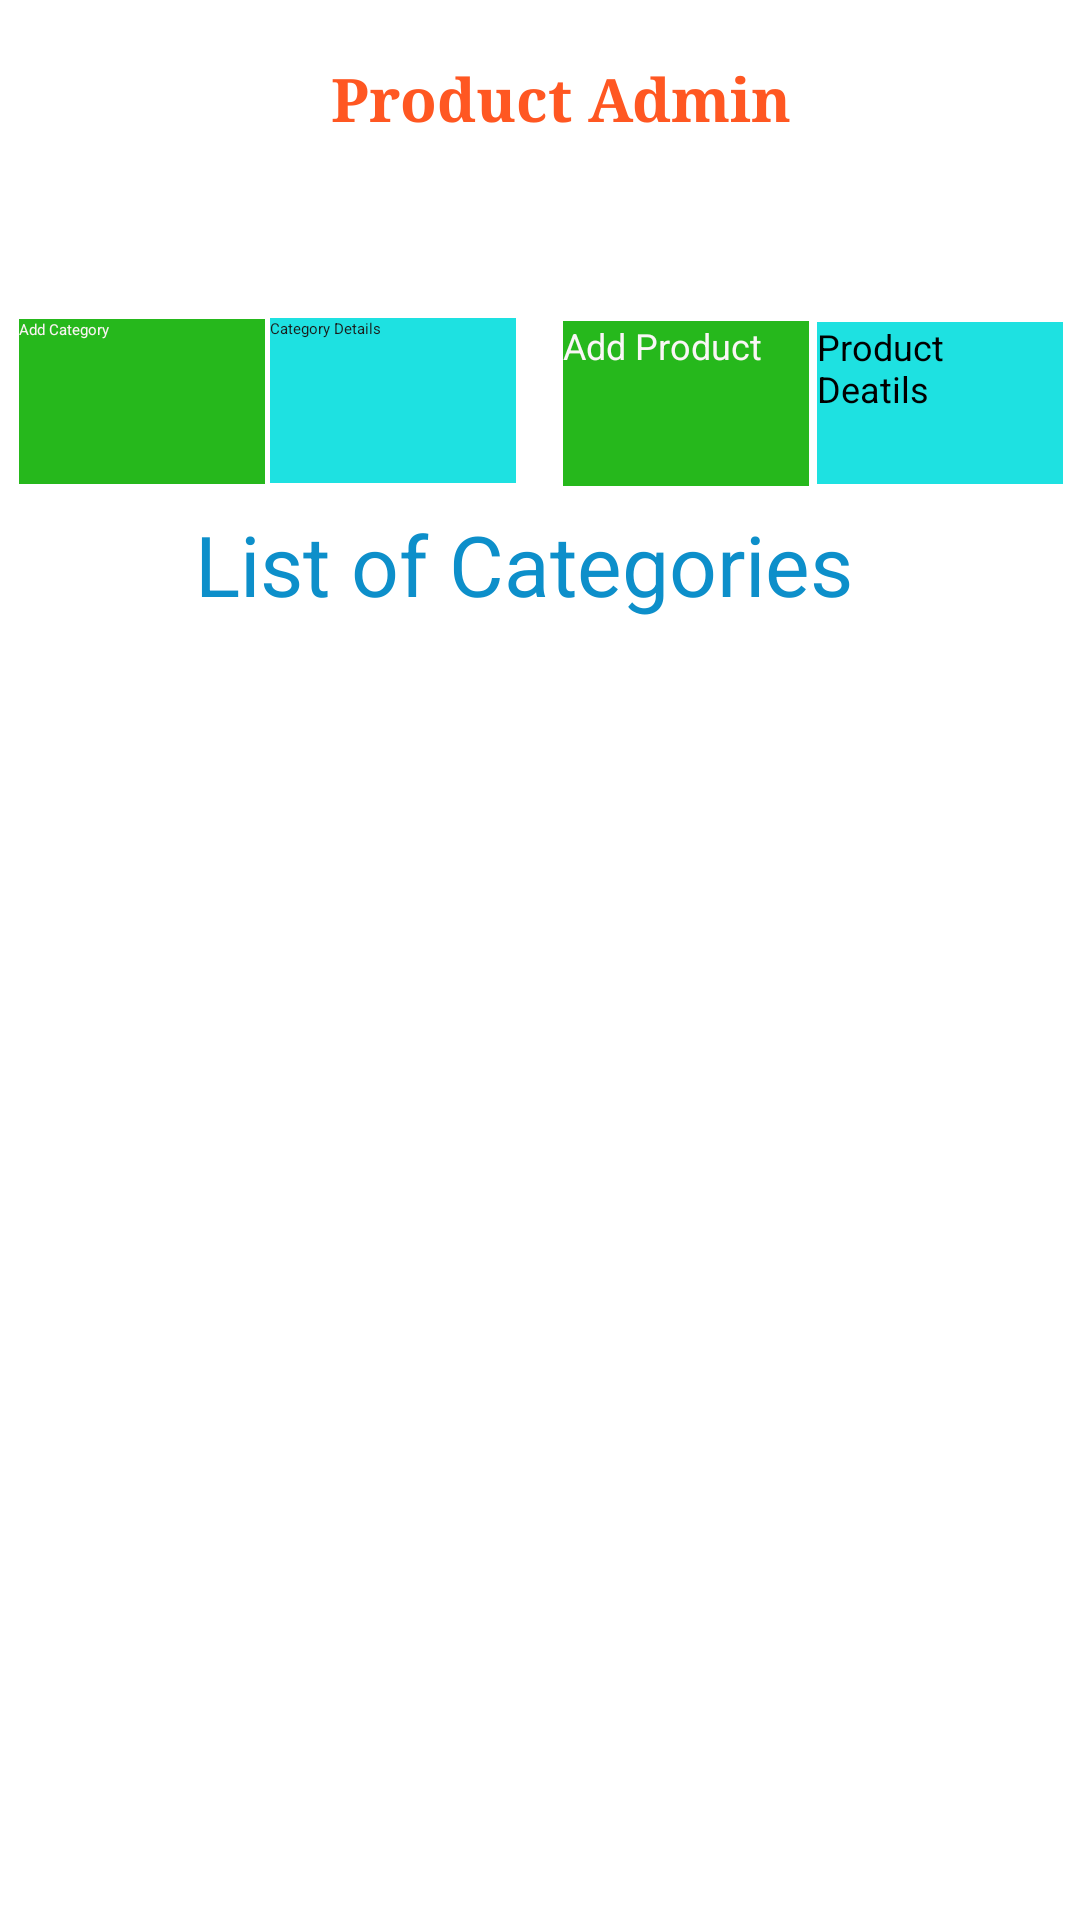

Here is an Android app screen rendered from its layout file. Give the layout XML and the strings, colors and styles it references.
<!-- AndroidManifest.xml: application theme Theme.OrderSystem -->
<!-- res/layout/activity_main6.xml -->
<?xml version="1.0" encoding="utf-8"?>
<androidx.constraintlayout.widget.ConstraintLayout xmlns:android="http://schemas.android.com/apk/res/android"
    xmlns:app="http://schemas.android.com/apk/res-auto"
    xmlns:tools="http://schemas.android.com/tools"
    android:layout_width="match_parent"
    android:layout_height="match_parent"
    tools:context=".MainActivity5">

    <TextView
        android:id="@+id/txtV1"
        android:layout_width="164dp"
        android:layout_height="53dp"
        android:fontFamily="serif"
        android:text="@string/bolded_text2"
        android:textColor="#FF5722"
        android:textColorHighlight="#1BB8AB"
        android:textColorHint="#958D8D"
        android:textSize="20sp"
        app:layout_constraintBottom_toBottomOf="parent"
        app:layout_constraintHorizontal_bias="0.563"
        app:layout_constraintLeft_toLeftOf="parent"
        app:layout_constraintRight_toRightOf="parent"
        app:layout_constraintTop_toTopOf="parent"
        app:layout_constraintVertical_bias="0.033" />

    <ImageView
        android:id="@+id/imgProf"
        android:layout_width="48dp"
        android:layout_height="51dp"
        app:layout_constraintBottom_toBottomOf="@+id/txtV1"
        app:layout_constraintEnd_toEndOf="parent"
        app:layout_constraintHorizontal_bias="0.953"
        app:layout_constraintStart_toStartOf="parent"
        app:layout_constraintTop_toTopOf="parent"
        app:layout_constraintVertical_bias="0.8"
        app:srcCompat="@drawable/profile" />

    <ImageView
        android:id="@+id/imageV2"
        android:layout_width="67dp"
        android:layout_height="48dp"
        app:layout_constraintBottom_toBottomOf="parent"
        app:layout_constraintEnd_toEndOf="parent"
        app:layout_constraintHorizontal_bias="0.05"
        app:layout_constraintStart_toStartOf="parent"
        app:layout_constraintTop_toTopOf="parent"
        app:layout_constraintVertical_bias="0.033"
        app:srcCompat="@drawable/logo" />

    <Button
        android:id="@+id/btnAddC"
        android:layout_width="82dp"
        android:layout_height="55dp"
        android:background="#26B81C"
        android:text="Add Category"
        android:textColor="#FBF3F3"
        app:layout_constraintBottom_toBottomOf="parent"
        app:layout_constraintEnd_toEndOf="parent"
        app:layout_constraintHorizontal_bias="0.023"
        app:layout_constraintStart_toStartOf="parent"
        app:layout_constraintTop_toTopOf="parent"
        app:layout_constraintVertical_bias="0.182" />

    <Button
        android:id="@+id/btnDataC"
        android:layout_width="82dp"
        android:layout_height="55dp"
        android:background="#1EE1E1"
        android:text="Category Details"
        android:textColor="#1B1C1B"
        app:layout_constraintBottom_toBottomOf="parent"
        app:layout_constraintEnd_toEndOf="parent"
        app:layout_constraintHorizontal_bias="0.324"
        app:layout_constraintStart_toStartOf="parent"
        app:layout_constraintTop_toTopOf="parent"
        app:layout_constraintVertical_bias="0.181" />

    <Button
        android:id="@+id/btnAddP"
        android:layout_width="82dp"
        android:layout_height="55dp"
        android:background="#26B81C"
        android:text="Add Product"
        android:textColor="#FAF6F6"
        android:textSize="12sp"
        app:layout_constraintBottom_toBottomOf="parent"
        app:layout_constraintEnd_toEndOf="parent"
        app:layout_constraintHorizontal_bias="0.675"
        app:layout_constraintStart_toStartOf="parent"
        app:layout_constraintTop_toTopOf="parent"
        app:layout_constraintVertical_bias="0.183" />

    <Button
        android:id="@+id/btnDataP"
        android:layout_width="82dp"
        android:layout_height="54dp"
        android:background="#1EE1E1"
        android:text="Product Deatils"
        android:textSize="12sp"
        app:layout_constraintBottom_toBottomOf="parent"
        app:layout_constraintEnd_toEndOf="parent"
        app:layout_constraintHorizontal_bias="0.98"
        app:layout_constraintStart_toStartOf="parent"
        app:layout_constraintTop_toTopOf="parent"
        app:layout_constraintVertical_bias="0.183" />

    <TextView
        android:id="@+id/textV25"
        android:layout_width="241dp"
        android:layout_height="39dp"
        android:text="List of Categories"
        android:textColor="#0D8FCA"
        android:textSize="28sp"
        app:layout_constraintBottom_toBottomOf="parent"
        app:layout_constraintEnd_toEndOf="parent"
        app:layout_constraintHorizontal_bias="0.546"
        app:layout_constraintStart_toStartOf="parent"
        app:layout_constraintTop_toTopOf="parent"
        app:layout_constraintVertical_bias="0.282" />

    <ListView
        android:id="@+id/list_view2"
        android:layout_width="393dp"
        android:layout_height="379dp"
        app:layout_constraintBottom_toBottomOf="parent"
        app:layout_constraintEnd_toEndOf="parent"
        app:layout_constraintStart_toStartOf="parent"
        app:layout_constraintTop_toTopOf="parent"
        app:layout_constraintVertical_bias="1.0" />


</androidx.constraintlayout.widget.ConstraintLayout>
<!-- resources referenced by this layout -->
<resources>
  <!-- drawable logo: png bitmap (drawable, 38513 bytes) -->
  <string name="bolded_text2"><b>Product Admin</b></string>
</resources>
